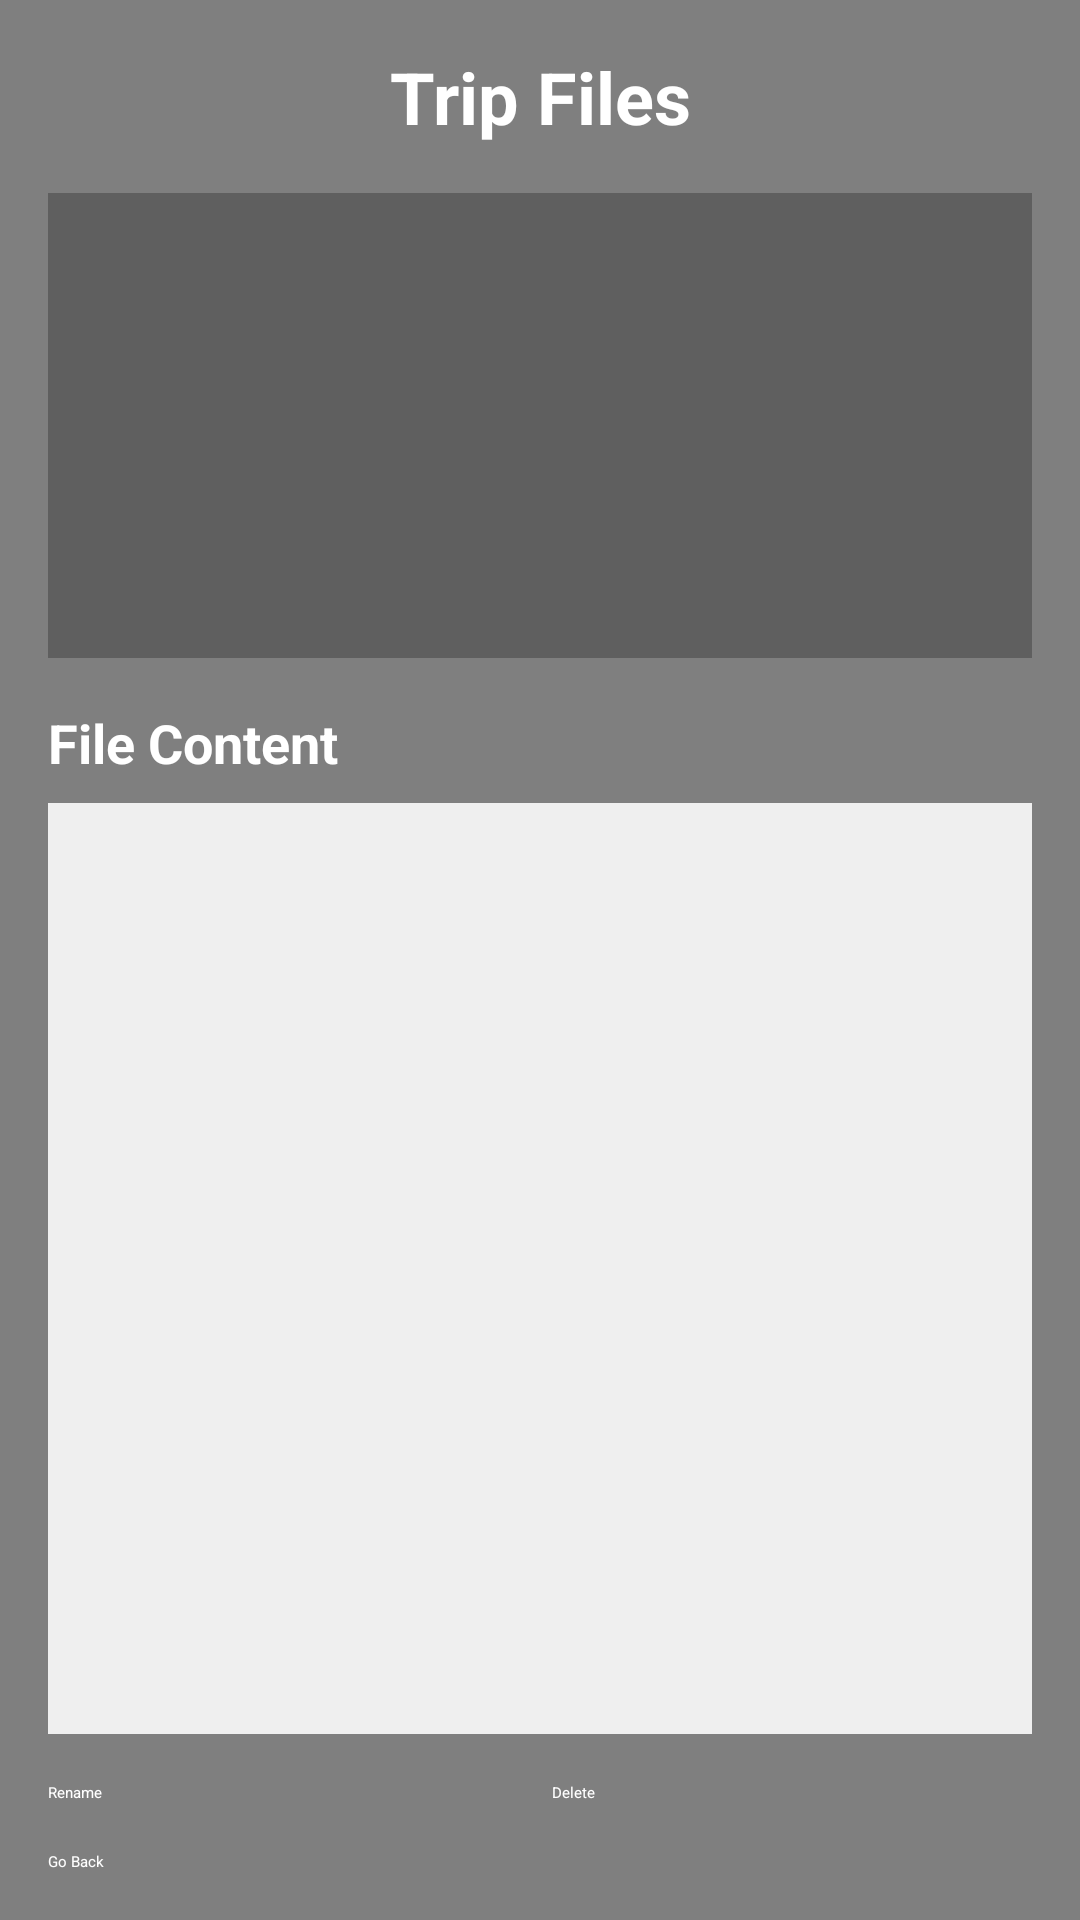

Here is an Android app screen rendered from its layout file. Give the layout XML and the strings, colors and styles it references.
<!-- AndroidManifest.xml: application theme Theme.Assignment1 -->
<!-- res/layout/activity_file_manager.xml -->
<?xml version="1.0" encoding="utf-8"?>
<FrameLayout xmlns:android="http://schemas.android.com/apk/res/android"
    android:layout_width="match_parent"
    android:layout_height="match_parent">


    <ImageView
        android:id="@+id/backgroundImage"
        android:layout_width="match_parent"
        android:layout_height="match_parent"
        android:scaleType="centerCrop"
        android:src="@drawable/background_image"
        android:contentDescription="Background image" />


    <LinearLayout
        android:layout_width="match_parent"
        android:layout_height="match_parent"
        android:orientation="vertical"
        android:padding="16dp"
        android:background="#80000000">

        <TextView
            android:layout_width="match_parent"
            android:layout_height="wrap_content"
            android:text="Trip Files"
            android:textSize="24sp"
            android:textStyle="bold"
            android:gravity="center"
            android:textColor="@color/white"
            android:paddingBottom="16dp" />


        <ListView
            android:id="@+id/fileListView"
            android:layout_width="match_parent"
            android:layout_height="0dp"
            android:layout_weight="1"
            android:divider="#66FFFFFF"
            android:dividerHeight="1dp"
            android:background="#40000000" />


        <TextView
            android:layout_width="match_parent"
            android:layout_height="wrap_content"
            android:text="File Content"
            android:textSize="18sp"
            android:textStyle="bold"
            android:textColor="@color/white"
            android:paddingTop="16dp"
            android:paddingBottom="8dp" />


        <ScrollView
            android:layout_width="match_parent"
            android:layout_height="0dp"
            android:layout_weight="2"
            android:background="#E0FFFFFF"
            android:scrollbars="vertical"
            android:scrollbarStyle="insideOverlay"
            android:fadeScrollbars="false">

            <TextView
                android:id="@+id/fileContentView"
                android:layout_width="match_parent"
                android:layout_height="wrap_content"
                android:padding="12dp"
                android:textColor="#000000"
                android:textSize="16sp" />
        </ScrollView>


        <LinearLayout
            android:layout_width="match_parent"
            android:layout_height="wrap_content"
            android:orientation="horizontal"
            android:layout_marginTop="16dp">

            <Button
                android:id="@+id/renameButton"
                android:layout_width="0dp"
                android:layout_height="wrap_content"
                android:layout_weight="1"
                android:text="Rename"
                android:backgroundTint="@color/teal_700"
                android:textColor="@color/white"
                android:layout_marginEnd="4dp" />

            <Button
                android:id="@+id/deleteButton"
                android:layout_width="0dp"
                android:layout_height="wrap_content"
                android:layout_weight="1"
                android:text="Delete"
                android:backgroundTint="#E57373"
                android:textColor="@color/white"
                android:layout_marginStart="4dp" />
        </LinearLayout>

        <Button
            android:id="@+id/goBackButton"
            android:layout_width="match_parent"
            android:layout_height="wrap_content"
            android:text="Go Back"
            android:backgroundTint="@color/sunset_red"
            android:textColor="@color/white"
            android:layout_marginTop="16dp" />
    </LinearLayout>
</FrameLayout>
<!-- resources referenced by this layout -->
<resources>
  <color name="sunset_red">#D43F00</color>
  <color name="teal_700">#FF018786</color>
  <color name="white">#FFFFFFFF</color>
</resources>
